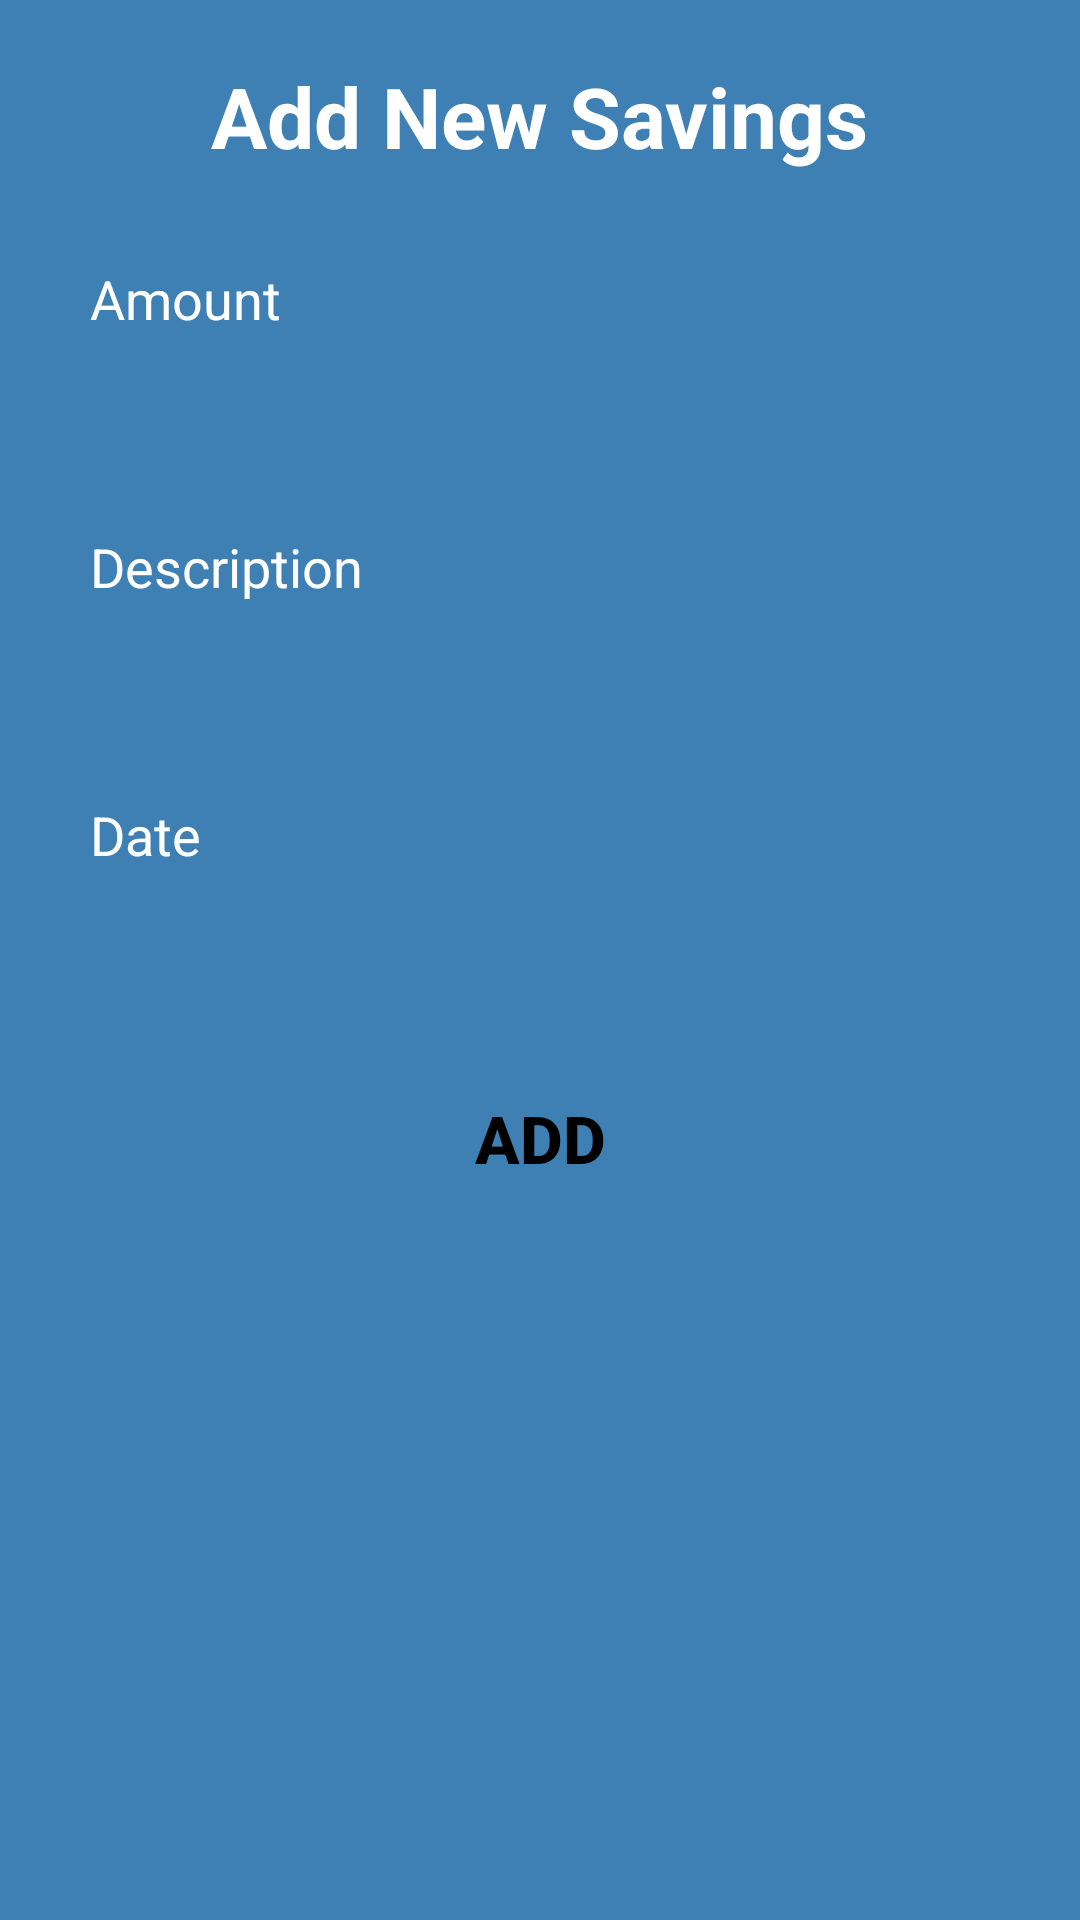

Reconstruct the res/layout file that produces this screen, plus the resources it refers to.
<!-- AndroidManifest.xml: application theme Theme.Design.NoActionBar -->
<!-- res/layout/add_dialog.xml -->
<?xml version="1.0" encoding="utf-8"?>
<LinearLayout xmlns:android="http://schemas.android.com/apk/res/android"
    android:layout_width="match_parent"
    android:layout_height="wrap_content"
    android:background="#3E80B4"
    android:orientation="vertical" >

    <TextView
        android:layout_width="wrap_content"
        android:layout_height="wrap_content"
        android:layout_gravity="center"
        android:text="Add New Savings"
        android:layout_margin="20dp"
        android:textColor="@android:color/white"
        android:textSize="28sp"
        android:textStyle="bold"/>


    <TextView
        android:layout_width="wrap_content"
        android:layout_height="wrap_content"
        android:text="Amount"
        android:layout_marginTop="10dp"
        android:layout_marginStart="30dp"
        android:textColor="@android:color/white"
        android:textSize="18sp"/>


    <EditText
        android:id="@+id/amount"
        android:layout_width="match_parent"
        android:layout_height="50dp"
        android:layout_marginStart="20dp"
        android:layout_marginTop="5dp"
        android:textSize="20sp"
        android:paddingStart="10dp"
        android:gravity="center_vertical"
        android:inputType="number"
        android:textColor="@color/black"
        android:layout_marginEnd="20dp"
        android:background="@drawable/border"/>



    <TextView
        android:layout_width="wrap_content"
        android:layout_height="wrap_content"
        android:text="Description"
        android:layout_marginTop="10dp"
        android:layout_marginStart="30dp"
        android:textColor="@android:color/white"
        android:textSize="18sp"/>


    <EditText
        android:id="@+id/descri"
        android:layout_width="match_parent"
        android:layout_height="50dp"
        android:layout_marginStart="20dp"
        android:layout_marginTop="5dp"
        android:paddingStart="10dp"
        android:gravity="center_vertical"
        android:textSize="20sp"
        android:textColor="@color/black"
        android:layout_marginEnd="20dp"
        android:background="@drawable/border"/>

    <TextView
        android:layout_width="wrap_content"
        android:layout_height="wrap_content"
        android:text="Date"
        android:layout_marginTop="10dp"
        android:layout_marginStart="30dp"
        android:textColor="@android:color/white"
        android:textSize="18sp"/>


    <TextView
        android:id="@+id/date"
        android:layout_width="match_parent"
        android:layout_height="50dp"
        android:layout_marginStart="20dp"
        android:layout_marginTop="5dp"
        android:textSize="20sp"
        android:paddingStart="10dp"
        android:gravity="center_vertical"
        android:textColor="@color/black"
        android:layout_marginEnd="20dp"
        android:background="@drawable/border"/>


        <Button
            android:id="@+id/btn"
            android:layout_width="200dp"
            android:layout_height="wrap_content"
            android:background="@drawable/border"
            android:clickable="true"
            android:layout_gravity="center"
            android:text="ADD"
            android:layout_margin="10dp"
            android:textSize="22sp"
            android:textColor="@color/black"
            android:textStyle="bold" />

</LinearLayout>
<!-- resources referenced by this layout -->
<resources>
  <color name="black">#FF000000</color>
</resources>
